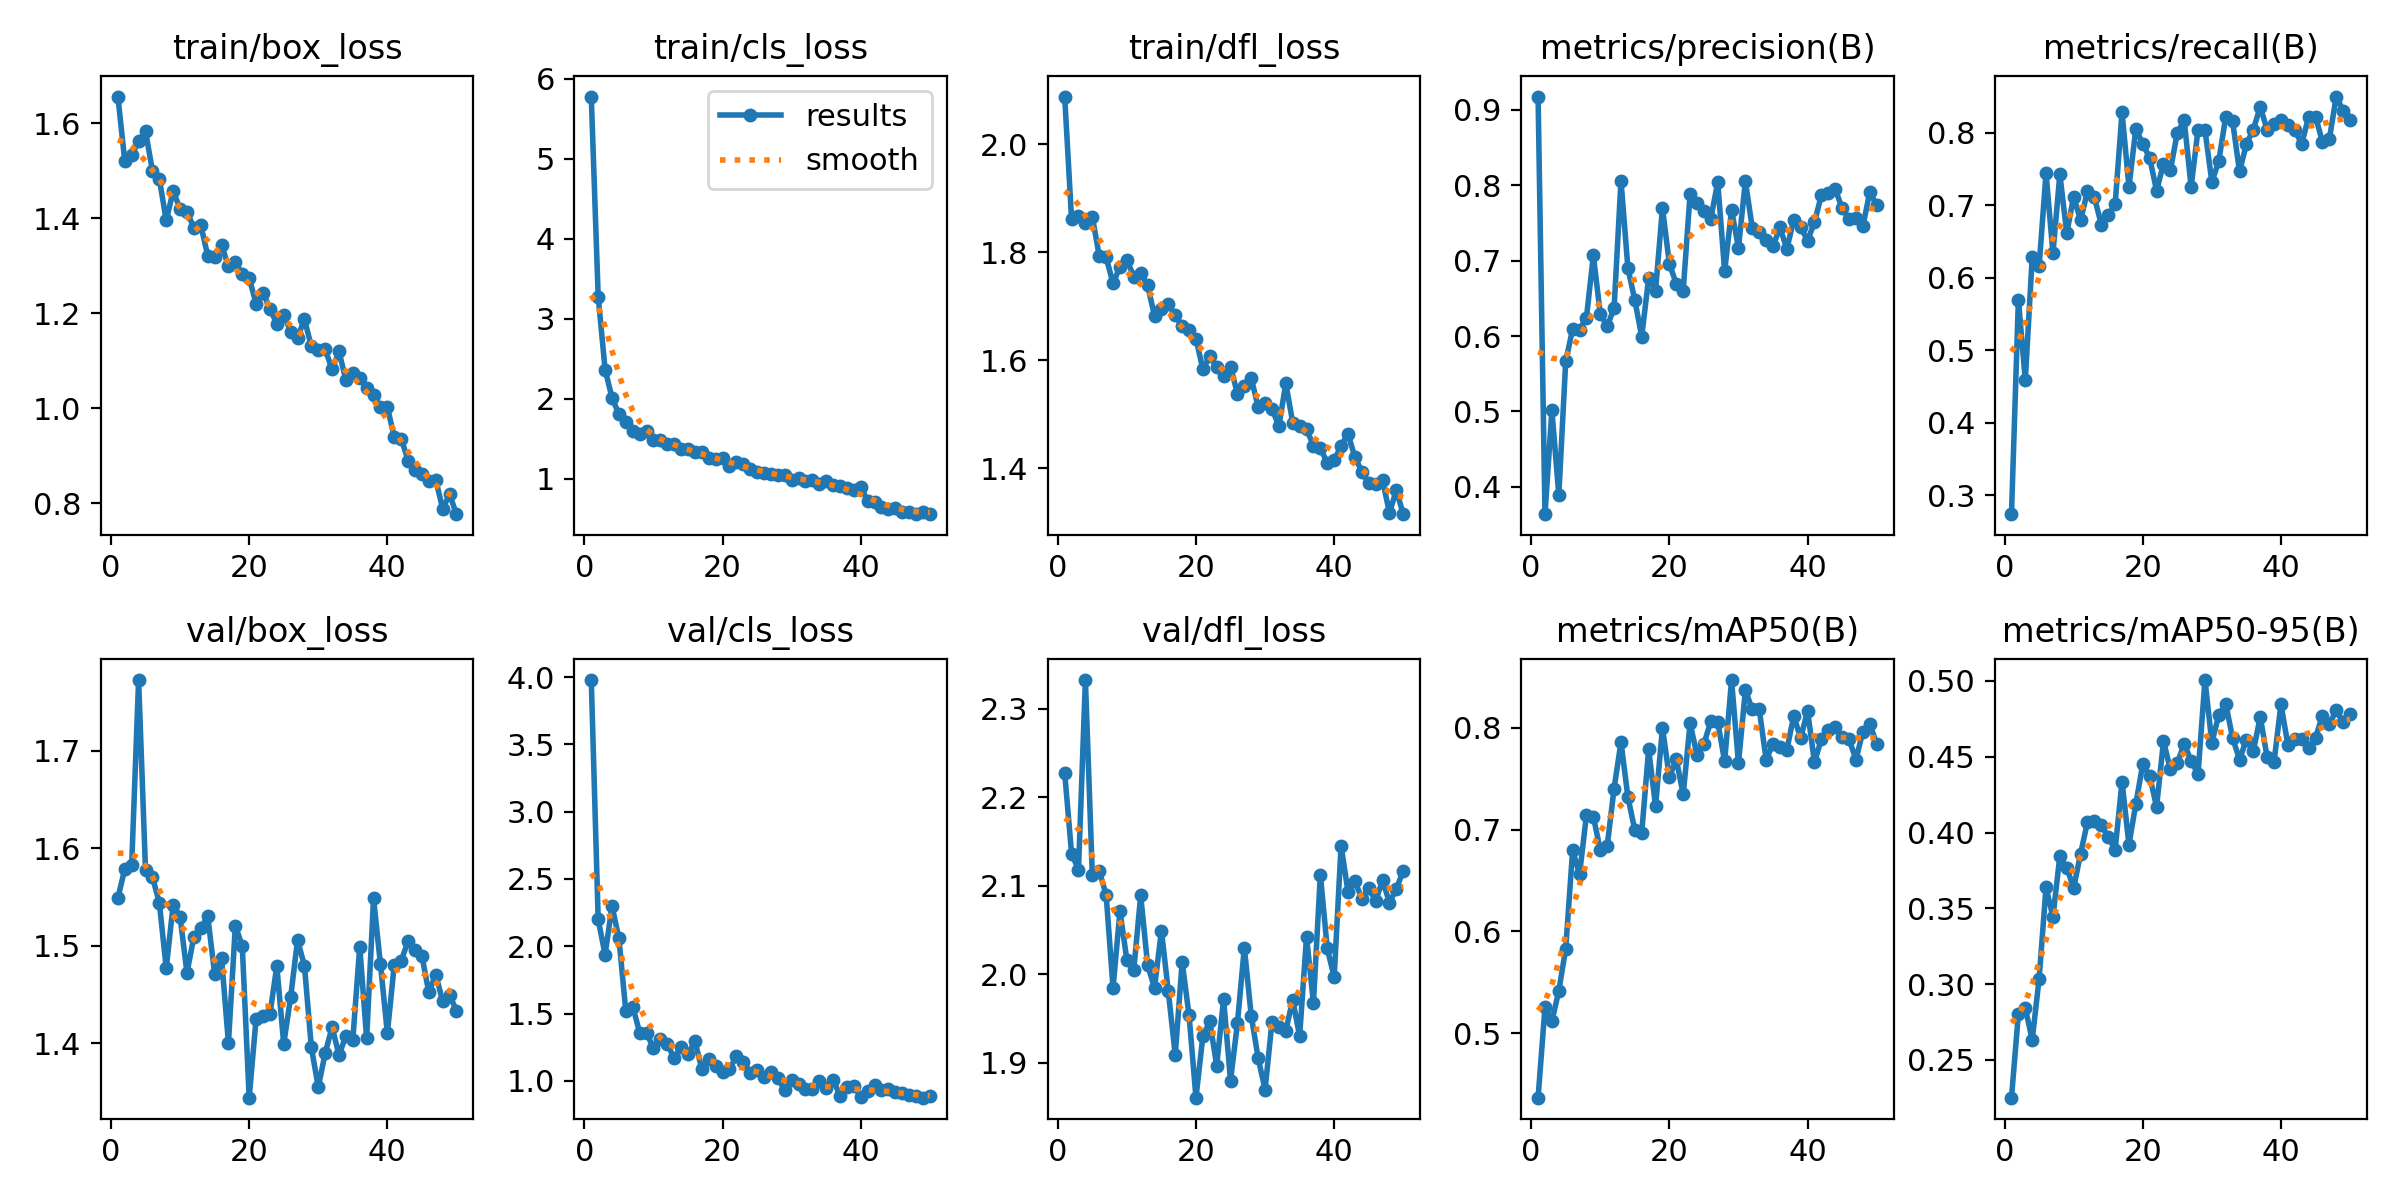

The data file committed next to this chart (first rows):
epoch, train/box_loss, train/cls_loss, train/dfl_loss, metrics/precision(B), metrics/recall(B), metrics/mAP50(B), metrics/mAP50-95(B), val/box_loss, val/cls_loss, val/dfl_loss, lr/pg0, lr/pg1, lr/pg2
1, 1.656, 5.779, 2.089, 0.9175, 0.2737, 0.4365, 0.2251, 1.549, 3.979, 2.228, 0.0005393, 0.0005393, 0.0005393
2, 1.52, 3.278, 1.861, 0.3638, 0.5696, 0.5253, 0.2802, 1.579, 2.199, 2.136, 0.001073, 0.001073, 0.001073
3, 1.532, 2.366, 1.867, 0.5016, 0.4584, 0.5116, 0.2843, 1.583, 1.937, 2.119, 0.001585, 0.001585, 0.001585
4, 1.562, 2.014, 1.855, 0.3892, 0.628, 0.5414, 0.2632, 1.773, 2.298, 2.333, 0.001568, 0.001568, 0.001568
5, 1.583, 1.808, 1.866, 0.5665, 0.6155, 0.5829, 0.3035, 1.577, 2.059, 2.112, 0.001535, 0.001535, 0.001535
6, 1.5, 1.712, 1.794, 0.6094, 0.7441, 0.6795, 0.3638, 1.571, 1.516, 2.117, 0.001502, 0.001502, 0.001502
7, 1.482, 1.601, 1.791, 0.6084, 0.6332, 0.6561, 0.3444, 1.544, 1.552, 2.09, 0.001469, 0.001469, 0.001469
8, 1.395, 1.566, 1.743, 0.6244, 0.7426, 0.7141, 0.3845, 1.477, 1.359, 1.984, 0.001436, 0.001436, 0.001436
9, 1.457, 1.597, 1.773, 0.707, 0.6612, 0.7127, 0.3768, 1.542, 1.358, 2.072, 0.001403, 0.001403, 0.001403
10, 1.42, 1.487, 1.786, 0.6295, 0.7117, 0.6799, 0.3635, 1.53, 1.241, 2.016, 0.00137, 0.00137, 0.00137
11, 1.413, 1.483, 1.755, 0.6127, 0.679, 0.6835, 0.386, 1.472, 1.308, 2.005, 0.001337, 0.001337, 0.001337
12, 1.38, 1.433, 1.762, 0.637, 0.7189, 0.7403, 0.407, 1.509, 1.272, 2.089, 0.001304, 0.001304, 0.001304
13, 1.385, 1.433, 1.739, 0.806, 0.7106, 0.7859, 0.4078, 1.518, 1.168, 2.011, 0.001271, 0.001271, 0.001271
14, 1.321, 1.376, 1.683, 0.69, 0.6732, 0.7318, 0.4049, 1.53, 1.248, 1.985, 0.001238, 0.001238, 0.001238
15, 1.319, 1.37, 1.695, 0.6476, 0.6862, 0.6995, 0.3971, 1.471, 1.196, 2.049, 0.001205, 0.001205, 0.001205
16, 1.343, 1.338, 1.704, 0.5993, 0.7008, 0.6968, 0.3887, 1.488, 1.294, 1.981, 0.001172, 0.001172, 0.001172
17, 1.298, 1.329, 1.684, 0.6768, 0.828, 0.7787, 0.4335, 1.4, 1.088, 1.909, 0.001139, 0.001139, 0.001139
18, 1.308, 1.266, 1.663, 0.6603, 0.7249, 0.7231, 0.392, 1.52, 1.162, 2.014, 0.001106, 0.001106, 0.001106
19, 1.282, 1.252, 1.655, 0.7699, 0.8053, 0.7999, 0.419, 1.5, 1.112, 1.954, 0.001073, 0.001073, 0.001073
20, 1.274, 1.255, 1.64, 0.6959, 0.7841, 0.7513, 0.4451, 1.344, 1.068, 1.861, 0.00104, 0.00104, 0.00104
21, 1.22, 1.157, 1.584, 0.6692, 0.7652, 0.7691, 0.4372, 1.425, 1.088, 1.93, 0.001007, 0.001007, 0.001007
22, 1.243, 1.204, 1.608, 0.6601, 0.7197, 0.7345, 0.417, 1.428, 1.181, 1.947, 0.0009739, 0.0009739, 0.0009739
23, 1.21, 1.183, 1.589, 0.7884, 0.7571, 0.8043, 0.4602, 1.429, 1.137, 1.897, 0.0009409, 0.0009409, 0.0009409
24, 1.177, 1.12, 1.571, 0.7758, 0.7484, 0.7731, 0.4416, 1.479, 1.061, 1.972, 0.0009078, 0.0009078, 0.0009078
25, 1.197, 1.088, 1.589, 0.7655, 0.7996, 0.7842, 0.4457, 1.399, 1.079, 1.88, 0.0008748, 0.0008748, 0.0008748
26, 1.161, 1.067, 1.538, 0.7557, 0.8169, 0.8064, 0.4587, 1.447, 1.028, 1.945, 0.0008418, 0.0008418, 0.0008418
27, 1.149, 1.06, 1.553, 0.8043, 0.7249, 0.8056, 0.4471, 1.506, 1.063, 2.03, 0.0008088, 0.0008088, 0.0008088
28, 1.187, 1.05, 1.567, 0.6856, 0.8041, 0.767, 0.4387, 1.479, 1.018, 1.953, 0.0007758, 0.0007758, 0.0007758
29, 1.13, 1.051, 1.513, 0.7671, 0.8036, 0.8469, 0.5006, 1.395, 0.9333, 1.905, 0.0007428, 0.0007428, 0.0007428
30, 1.122, 0.9906, 1.521, 0.7168, 0.7317, 0.765, 0.4594, 1.355, 1.006, 1.87, 0.0007098, 0.0007098, 0.0007098
31, 1.124, 1.014, 1.511, 0.8053, 0.7608, 0.837, 0.4775, 1.39, 0.9729, 1.946, 0.0006768, 0.0006768, 0.0006768
32, 1.081, 0.9784, 1.478, 0.7432, 0.8214, 0.8179, 0.4851, 1.417, 0.9354, 1.941, 0.0006438, 0.0006438, 0.0006438
33, 1.12, 0.9838, 1.558, 0.7377, 0.8154, 0.8184, 0.4624, 1.388, 0.939, 1.936, 0.0006108, 0.0006108, 0.0006108
34, 1.059, 0.9391, 1.485, 0.727, 0.7463, 0.7687, 0.4482, 1.407, 0.9972, 1.971, 0.0005778, 0.0005778, 0.0005778
35, 1.073, 0.9718, 1.479, 0.7189, 0.7841, 0.784, 0.4612, 1.404, 0.9471, 1.93, 0.0005448, 0.0005448, 0.0005448
36, 1.063, 0.9197, 1.473, 0.7442, 0.8041, 0.7809, 0.4537, 1.499, 1.006, 2.043, 0.0005118, 0.0005118, 0.0005118
37, 1.042, 0.9141, 1.442, 0.7153, 0.8354, 0.7784, 0.4764, 1.405, 0.8902, 1.968, 0.0004788, 0.0004788, 0.0004788
38, 1.028, 0.8797, 1.437, 0.7544, 0.8039, 0.8116, 0.4496, 1.548, 0.9531, 2.113, 0.0004458, 0.0004458, 0.0004458
39, 1.002, 0.8572, 1.411, 0.7444, 0.8114, 0.7897, 0.4468, 1.481, 0.9622, 2.029, 0.0004127, 0.0004127, 0.0004127
40, 1.002, 0.9038, 1.415, 0.7267, 0.8171, 0.8166, 0.4846, 1.41, 0.8826, 1.997, 0.0003797, 0.0003797, 0.0003797
41, 0.9387, 0.7191, 1.442, 0.751, 0.8098, 0.7659, 0.4578, 1.481, 0.9256, 2.146, 0.0003467, 0.0003467, 0.0003467
42, 0.9362, 0.7141, 1.464, 0.7867, 0.804, 0.789, 0.4616, 1.484, 0.9657, 2.093, 0.0003137, 0.0003137, 0.0003137
43, 0.8898, 0.6433, 1.421, 0.7893, 0.7839, 0.7979, 0.4614, 1.505, 0.928, 2.105, 0.0002807, 0.0002807, 0.0002807
44, 0.8689, 0.6277, 1.394, 0.7948, 0.8218, 0.8003, 0.4557, 1.495, 0.9384, 2.086, 0.0002477, 0.0002477, 0.0002477
45, 0.8614, 0.6389, 1.373, 0.7694, 0.8219, 0.7909, 0.4626, 1.489, 0.9157, 2.097, 0.0002147, 0.0002147, 0.0002147
46, 0.8477, 0.5833, 1.37, 0.7554, 0.7874, 0.7888, 0.4772, 1.452, 0.9093, 2.083, 0.0001817, 0.0001817, 0.0001817
47, 0.8498, 0.5835, 1.378, 0.7571, 0.7909, 0.7687, 0.4713, 1.47, 0.8917, 2.106, 0.0001487, 0.0001487, 0.0001487
48, 0.7881, 0.5626, 1.318, 0.7455, 0.8496, 0.7961, 0.4808, 1.443, 0.8865, 2.081, 0.0001157, 0.0001157, 0.0001157
49, 0.8186, 0.5842, 1.359, 0.7907, 0.8299, 0.8041, 0.4728, 1.449, 0.8743, 2.097, 8.2683e-05, 8.2683e-05, 8.2683e-05
50, 0.777, 0.558, 1.315, 0.7737, 0.8167, 0.7839, 0.4782, 1.433, 0.8835, 2.117, 4.9677e-05, 4.9677e-05, 4.9677e-05
